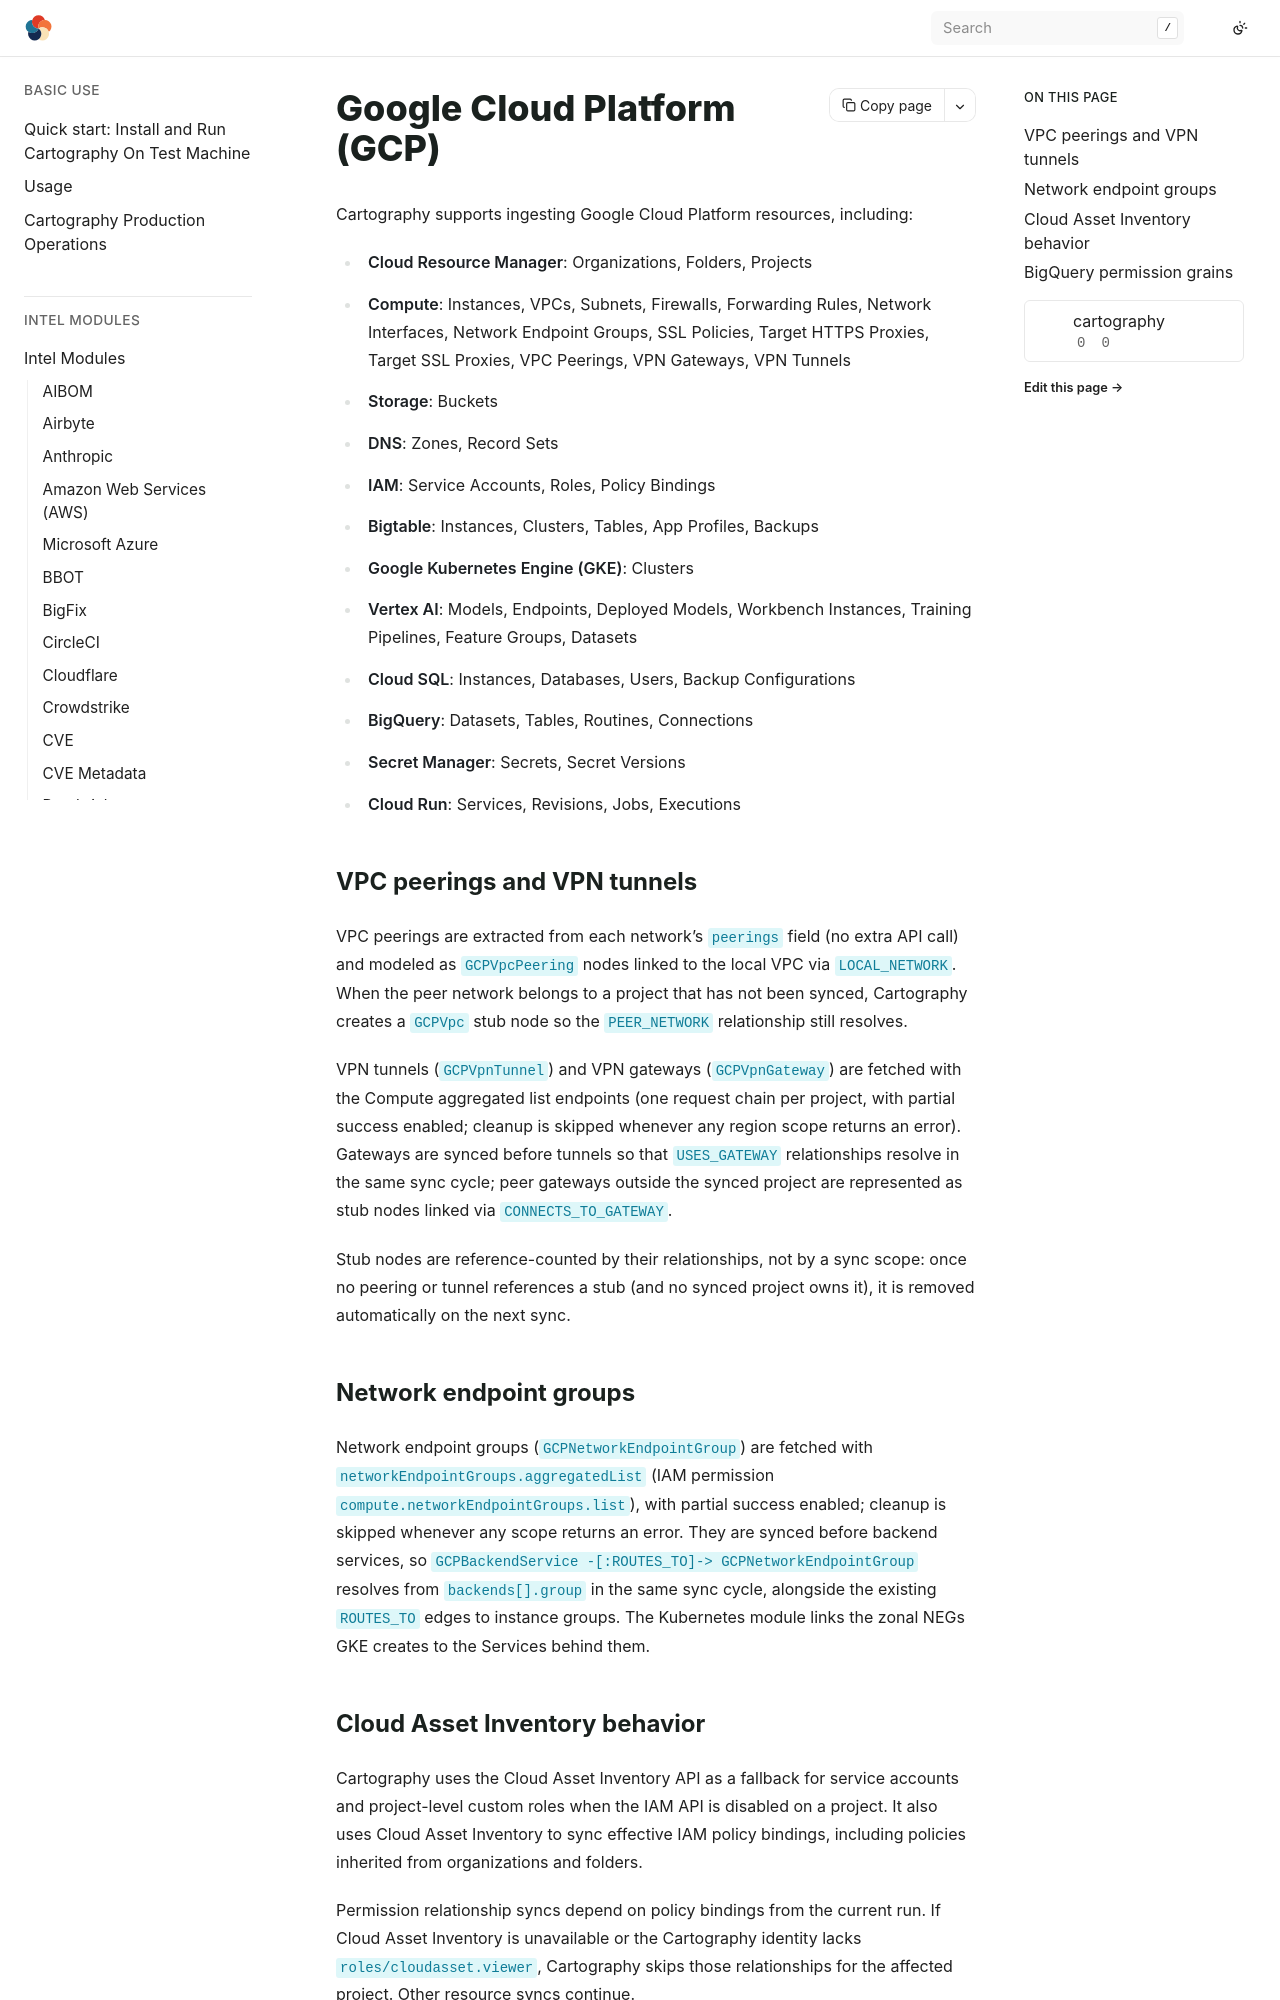

repository: Stratus-Ops-Console/cartography · page: modules/gcp/index.html · generator: sphinx

# Google Cloud Platform (GCP)

Cartography supports ingesting Google Cloud Platform resources, including:

- **Cloud Resource Manager**: Organizations, Folders, Projects
- **Compute**: Instances, VPCs, Subnets, Firewalls, Forwarding Rules, Network Interfaces, Network Endpoint Groups, SSL Policies, Target HTTPS Proxies, Target SSL Proxies, VPC Peerings, VPN Gateways, VPN Tunnels
- **Storage**: Buckets
- **DNS**: Zones, Record Sets
- **IAM**: Service Accounts, Roles, Policy Bindings
- **Bigtable**: Instances, Clusters, Tables, App Profiles, Backups
- **Google Kubernetes Engine (GKE)**: Clusters
- **Vertex AI**: Models, Endpoints, Deployed Models, Workbench Instances, Training Pipelines, Feature Groups, Datasets
- **Cloud SQL**: Instances, Databases, Users, Backup Configurations
- **BigQuery**: Datasets, Tables, Routines, Connections
- **Secret Manager**: Secrets, Secret Versions
- **Cloud Run**: Services, Revisions, Jobs, Executions

## VPC peerings and VPN tunnels

VPC peerings are extracted from each network's `peerings` field (no extra API
call) and modeled as `GCPVpcPeering` nodes linked to the local VPC via
`LOCAL_NETWORK`. When the peer network belongs to a project that has not been
synced, Cartography creates a `GCPVpc` stub node so the `PEER_NETWORK`
relationship still resolves.

VPN tunnels (`GCPVpnTunnel`) and VPN gateways (`GCPVpnGateway`) are fetched
with the Compute aggregated list endpoints (one request chain per project,
with partial success enabled; cleanup is skipped whenever any region scope
returns an error). Gateways are synced before tunnels so that `USES_GATEWAY`
relationships resolve in the same sync cycle; peer gateways outside the synced
project are represented as stub nodes linked via `CONNECTS_TO_GATEWAY`.

Stub nodes are reference-counted by their relationships, not by a sync scope:
once no peering or tunnel references a stub (and no synced project owns it),
it is removed automatically on the next sync.

## Network endpoint groups

Network endpoint groups (`GCPNetworkEndpointGroup`) are fetched with
`networkEndpointGroups.aggregatedList` (IAM permission
`compute.networkEndpointGroups.list`), with partial success enabled; cleanup is skipped whenever any scope returns an error. They are
synced before backend services, so `GCPBackendService -[:ROUTES_TO]->
GCPNetworkEndpointGroup` resolves from `backends[].group` in the same sync cycle,
alongside the existing `ROUTES_TO` edges to instance groups. The Kubernetes module
links the zonal NEGs GKE creates to the Services behind them.
